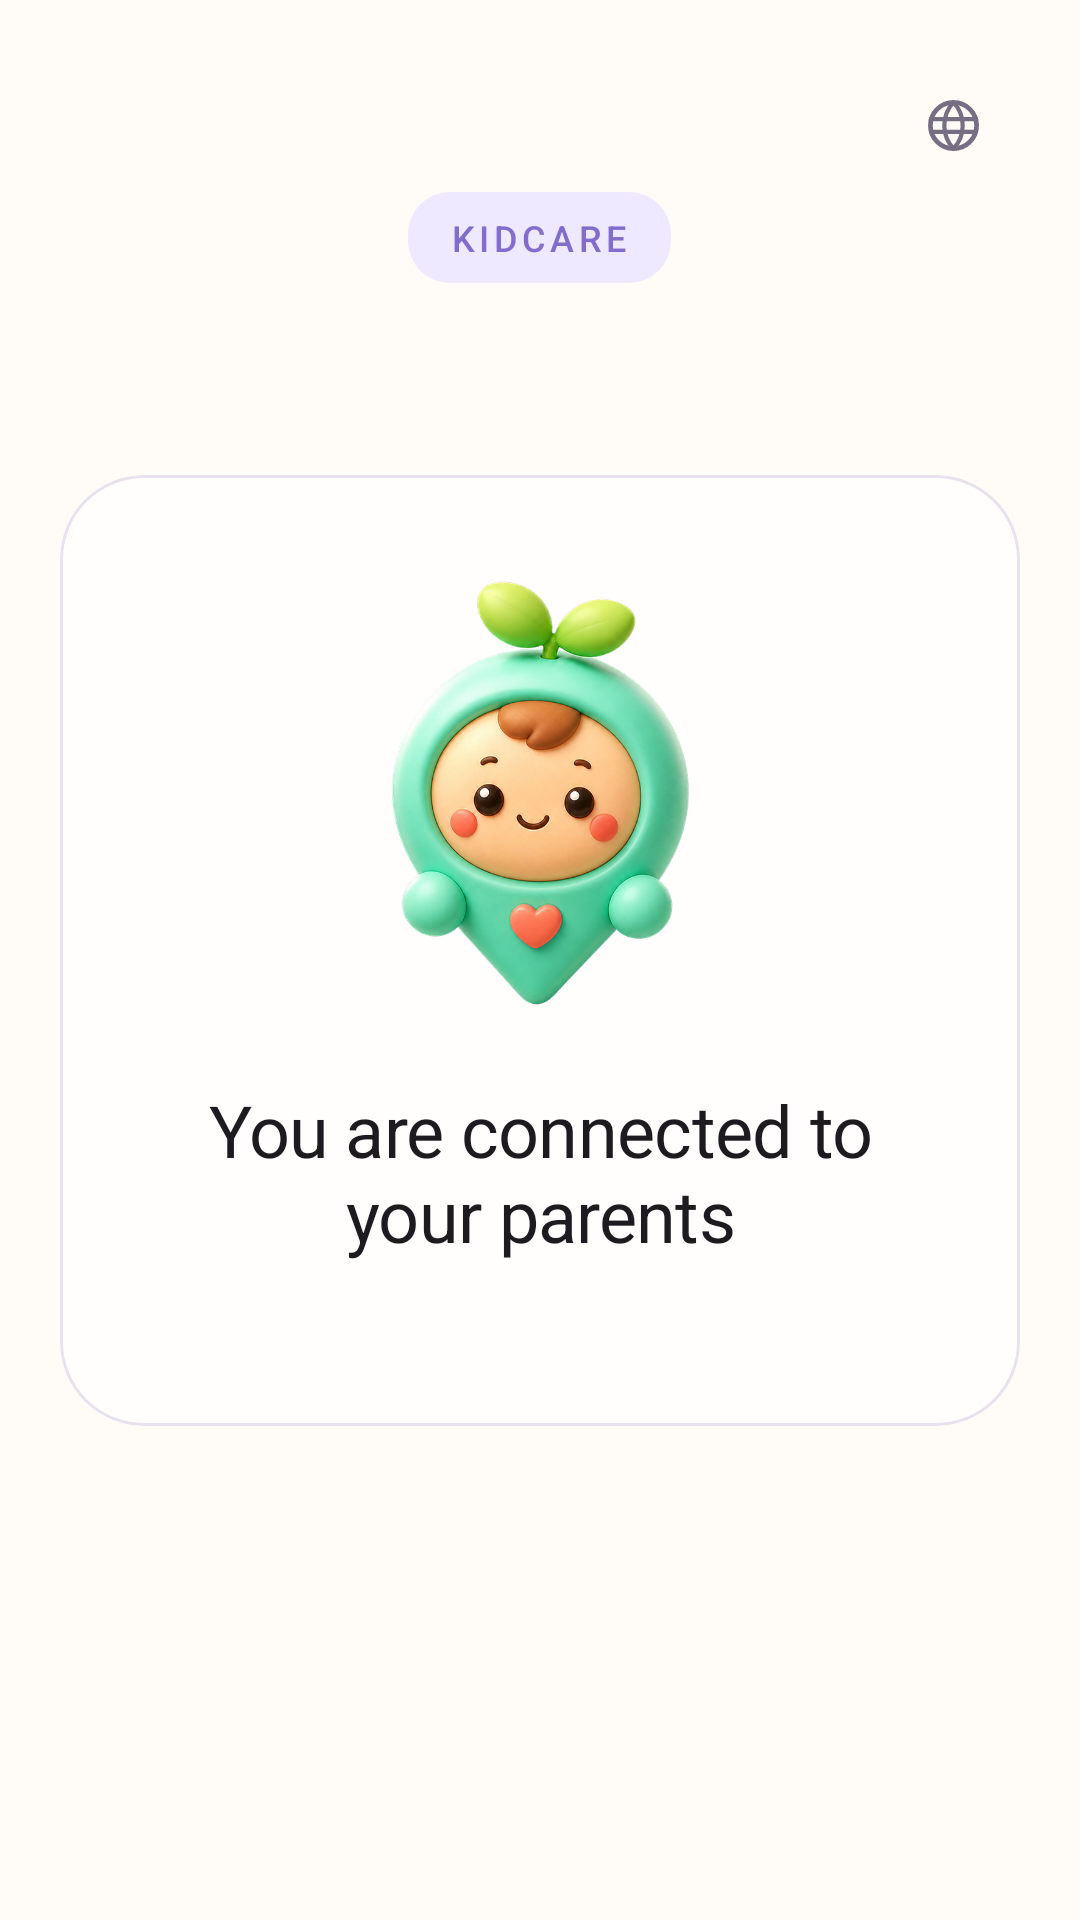

Produce the Android XML layout that renders to this screen, including the resource entries it uses.
<!-- AndroidManifest.xml: application theme Theme.KidCare -->
<!-- res/layout/activity_child_home.xml -->
<?xml version="1.0" encoding="utf-8"?>
<ScrollView xmlns:android="http://schemas.android.com/apk/res/android"
    xmlns:app="http://schemas.android.com/apk/res-auto"
    android:layout_width="match_parent"
    android:layout_height="match_parent"
    android:fillViewport="true"
    android:fitsSystemWindows="true">

    <LinearLayout
        android:layout_width="match_parent"
        android:layout_height="wrap_content"
        android:gravity="center_horizontal"
        android:minHeight="520dp"
        android:orientation="vertical"
        android:paddingHorizontal="20dp"
        android:paddingTop="20dp"
        android:paddingBottom="28dp">

        
        <com.google.android.material.button.MaterialButton
            android:id="@+id/language_button"
            style="@style/Widget.KidCare.Button.Text"
            android:layout_width="44dp"
            android:layout_height="44dp"
            android:layout_gravity="end"
            android:contentDescription="@string/language_picker_title"
            android:insetLeft="0dp"
            android:insetTop="0dp"
            android:insetRight="0dp"
            android:insetBottom="0dp"
            android:minWidth="0dp"
            android:minHeight="0dp"
            android:paddingHorizontal="0dp"
            app:icon="@drawable/ic_globe"
            app:iconGravity="textStart"
            app:iconPadding="0dp"
            app:iconSize="21dp"
            app:iconTint="@color/ink_soft" />

        <TextView
            android:layout_width="wrap_content"
            android:layout_height="wrap_content"
            android:background="@drawable/bg_icon_soft"
            android:fontFamily="sans-serif-medium"
            android:letterSpacing="0.12"
            android:paddingHorizontal="14dp"
            android:paddingVertical="7dp"
            android:text="@string/app_brand_short"
            android:textColor="@color/sky"
            android:textSize="12sp" />

        <Space
            android:layout_width="1dp"
            android:layout_height="64dp" />

        <com.google.android.material.card.MaterialCardView
            android:layout_width="match_parent"
            android:layout_height="wrap_content"
            app:cardBackgroundColor="?attr/colorSurfaceContainerLowest"
            app:shapeAppearance="@style/ShapeAppearance.KidCare.ExtraLarge"
            app:strokeColor="?attr/colorOutlineVariant"
            app:strokeWidth="1dp">

            <LinearLayout
                android:layout_width="match_parent"
                android:layout_height="wrap_content"
                android:gravity="center_horizontal"
                android:orientation="vertical"
                android:paddingHorizontal="24dp"
                android:paddingTop="28dp"
                android:paddingBottom="24dp">

                <ImageView
                    android:layout_width="156dp"
                    android:layout_height="156dp"
                    android:importantForAccessibility="no"
                    android:src="@drawable/mascot_3d" />

                <TextView
                    android:id="@+id/home_title"
                    android:layout_width="match_parent"
                    android:layout_height="wrap_content"
                    android:layout_marginTop="18dp"
                    android:gravity="center"
                    android:text="@string/child_home_title"
                    android:textAppearance="?attr/textAppearanceHeadlineSmall" />

                <TextView
                    android:id="@+id/child_status"
                    android:layout_width="match_parent"
                    android:layout_height="wrap_content"
                    android:layout_marginTop="10dp"
                    android:gravity="center"
                    android:textAppearance="?attr/textAppearanceBodyMedium"
                    android:textColor="?attr/colorOnSurfaceVariant" />

                <com.google.android.material.button.MaterialButton
                    android:id="@+id/action_button"
                    android:layout_width="match_parent"
                    android:layout_height="58dp"
                    android:layout_marginTop="22dp"
                    android:text="@string/child_go_to_permission"
                    android:textAppearance="?attr/textAppearanceTitleMedium"
                    android:visibility="gone" />
            </LinearLayout>
        </com.google.android.material.card.MaterialCardView>

        <Space
            android:layout_width="1dp"
            android:layout_height="0dp"
            android:layout_weight="1" />
    </LinearLayout>
</ScrollView>
<!-- resources referenced by this layout -->
<resources>
  <color name="ink_soft">#776E84</color>
  <color name="sky">#826DCC</color>
  <string name="app_brand_short" formatted="false">KIDCARE</string>
  <string name="child_go_to_permission" formatted="false">Turn permissions on</string>
  <string name="child_home_title" formatted="false">You are connected to your parents</string>
  <string name="language_picker_title" formatted="false">Language</string>
  <style parent="" name="ShapeAppearance.KidCare.ExtraLarge">
          <item name="cornerFamily">rounded</item>
          <item name="cornerSize">28dp</item>
      </style>
  <color name="sky_soft">#EEE9FF</color>
  <style parent="" name="ShapeAppearance.KidCare.Medium">
          <item name="cornerFamily">rounded</item>
          <item name="cornerSize">18dp</item>
      </style>
  <color name="on_accent">#FFFFFF</color>
  <color name="ink">#342D3F</color>
  <color name="apricot">#F2A05F</color>
  <color name="apricot_soft">#FFF0E2</color>
  <color name="on_apricot_soft">#5A3216</color>
  <color name="grass">#7E9D68</color>
  <color name="grass_soft">#EDF4E7</color>
  <color name="berry_ink">#B64C66</color>
  <color name="paper_card">#FFFEFC</color>
  <color name="berry_soft">#FDE8F2</color>
  <color name="on_berry_soft">#5B213C</color>
  <color name="paper">#FFFBF6</color>
  <color name="paper_fold">#F5F0FF</color>
  <color name="line">#A398AE</color>
  <color name="line_soft">#E9E1ED</color>
  <style parent="" name="ShapeAppearance.KidCare.ExtraSmall">
          <item name="cornerFamily">rounded</item>
          <item name="cornerSize">6dp</item>
      </style>
  <style parent="" name="ShapeAppearance.KidCare.Small">
          <item name="cornerFamily">rounded</item>
          <item name="cornerSize">12dp</item>
      </style>
  <style parent="" name="ShapeAppearance.KidCare.Large">
          <item name="cornerFamily">rounded</item>
          <item name="cornerSize">24dp</item>
      </style>
  <style name="TextAppearance.KidCare.TitleLarge" parent="TextAppearance.Material3.TitleLarge">
          <item name="android:textSize">21sp</item><item name="android:fontFamily">sans-serif-medium</item><item name="lineHeight">28sp</item>
      </style>
  <style name="TextAppearance.KidCare.TitleSmall" parent="TextAppearance.Material3.TitleSmall">
          <item name="android:textSize">16sp</item><item name="android:fontFamily">sans-serif-medium</item><item name="lineHeight">23sp</item>
      </style>
  <style name="TextAppearance.KidCare.BodyLarge" parent="TextAppearance.Material3.BodyLarge">
          <item name="android:textSize">17sp</item><item name="lineHeight">26sp</item>
      </style>
  <style name="TextAppearance.KidCare.BodyMedium" parent="TextAppearance.Material3.BodyMedium">
          <item name="android:textSize">15sp</item><item name="lineHeight">23sp</item>
      </style>
  <style name="TextAppearance.KidCare.BodySmall" parent="TextAppearance.Material3.BodySmall">
          <item name="android:textSize">13sp</item><item name="lineHeight">19sp</item>
      </style>
  <style name="TextAppearance.KidCare.LabelLarge" parent="TextAppearance.Material3.LabelLarge">
          <item name="android:textSize">15sp</item><item name="android:fontFamily">sans-serif-medium</item><item name="lineHeight">21sp</item>
      </style>
  <style name="TextAppearance.KidCare.LabelMedium" parent="TextAppearance.Material3.LabelMedium">
          <item name="android:textSize">13sp</item><item name="android:fontFamily">sans-serif-medium</item><item name="lineHeight">18sp</item>
      </style>
  <style name="TextAppearance.KidCare.LabelSmall" parent="TextAppearance.Material3.LabelSmall">
          <item name="android:textSize">12sp</item><item name="android:fontFamily">sans-serif-medium</item><item name="lineHeight">16sp</item>
      </style>
  <style parent="" name="ShapeAppearance.KidCare.Pill">
          <item name="cornerFamily">rounded</item>
          <item name="cornerSize">50%</item>
      </style>
</resources>
